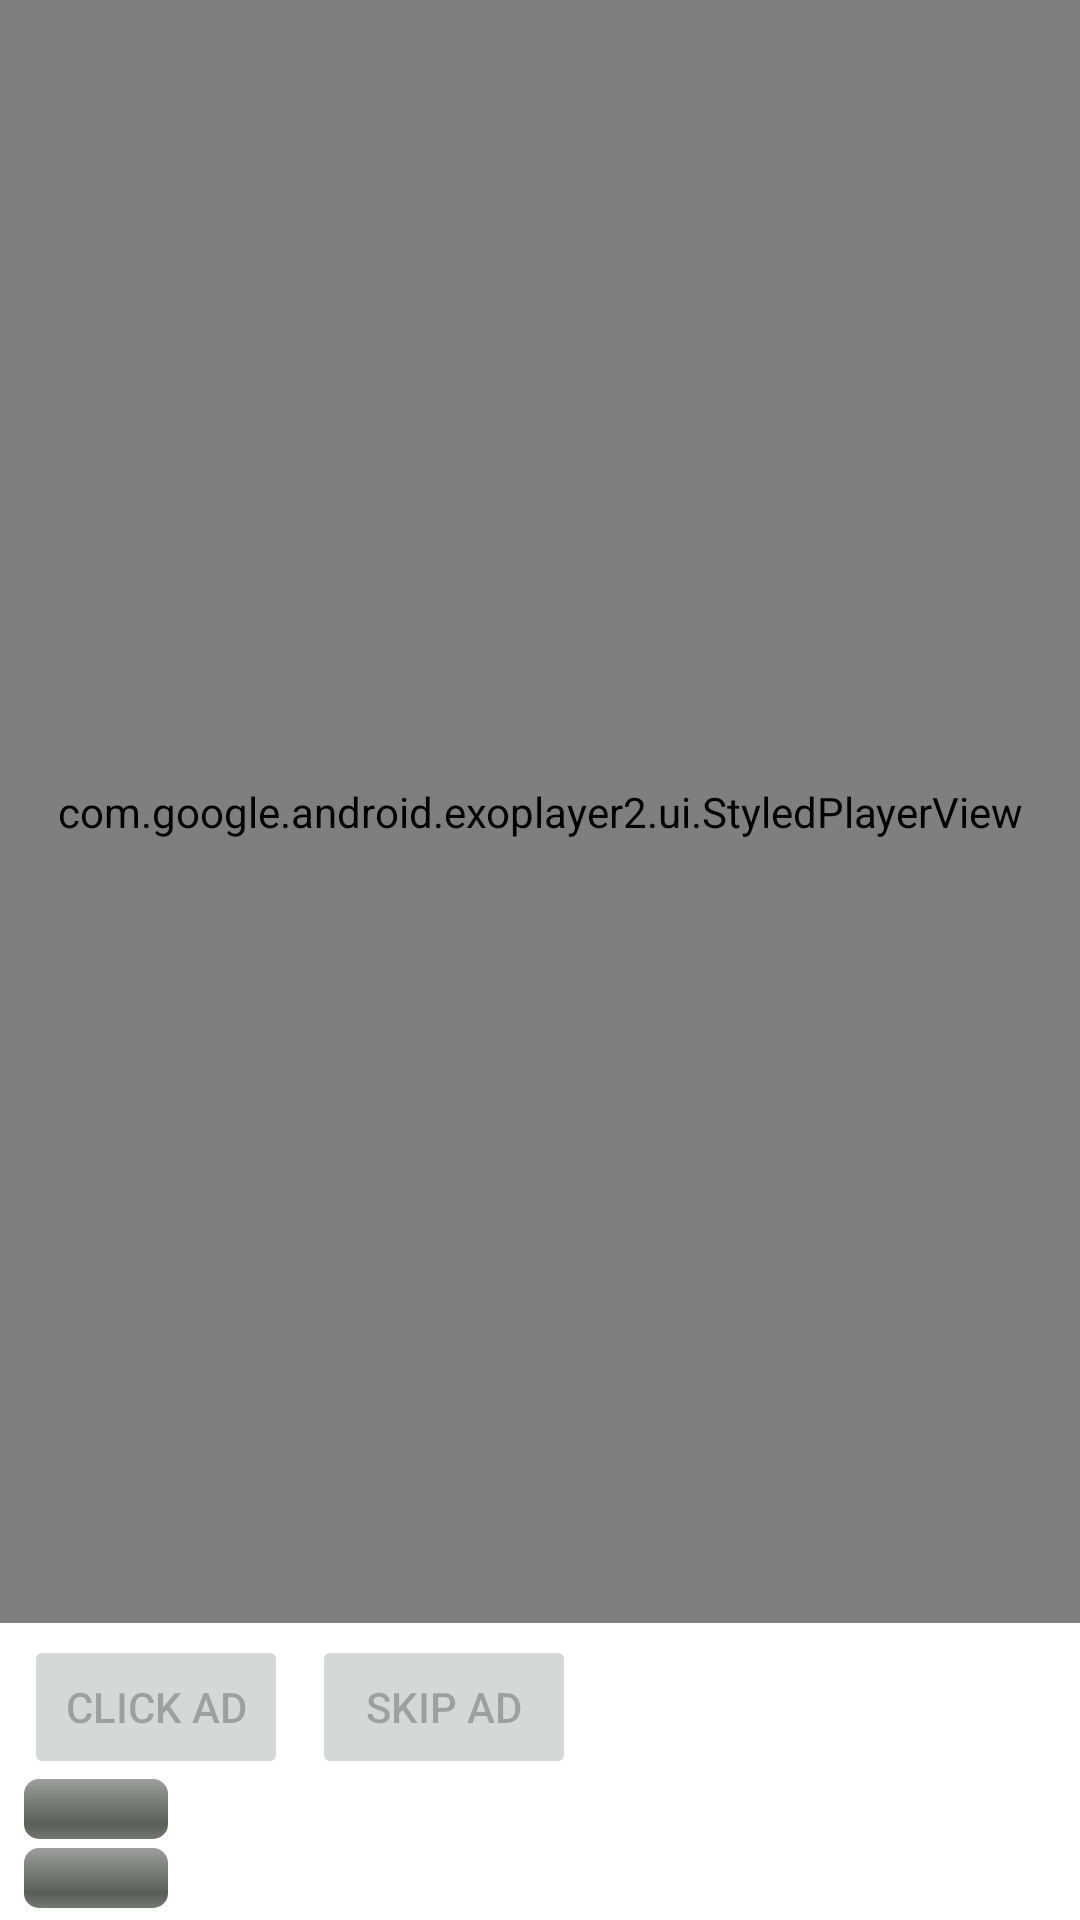

Layout XML and referenced resources for this Android screen:
<!-- AndroidManifest.xml: application theme Theme.SmartLibAndroidSampleApp -->
<!-- res/layout/activity_vod_ad_tracking_content.xml -->
<?xml version="1.0" encoding="utf-8"?>
<androidx.constraintlayout.widget.ConstraintLayout xmlns:android="http://schemas.android.com/apk/res/android"
    xmlns:app="http://schemas.android.com/apk/res-auto"
    xmlns:tools="http://schemas.android.com/tools"
    android:layout_width="match_parent"
    android:layout_height="match_parent"
    tools:context=".MainActivity">

    <com.google.android.exoplayer2.ui.StyledPlayerView
        android:id="@+id/playerView"
        android:layout_width="0dp"
        android:layout_height="0dp"
        app:hide_on_touch="false"
        app:layout_constraintBottom_toTopOf="@+id/adClickButton"
        app:layout_constraintEnd_toEndOf="parent"
        app:layout_constraintHorizontal_bias="0.0"
        app:layout_constraintStart_toStartOf="parent"
        app:layout_constraintTop_toTopOf="parent" />

    <Button
        android:id="@+id/adClickButton"
        android:layout_width="wrap_content"
        android:layout_height="wrap_content"
        android:layout_marginStart="8dp"
        android:layout_marginTop="4dp"
        android:layout_marginBottom="4dp"
        android:enabled="false"
        app:layout_constraintStart_toStartOf="parent"
        app:layout_constraintTop_toBottomOf="@id/playerView"
        android:text="CLICK AD"/>

    <Button
        android:id="@+id/adSkipButton"
        android:layout_width="wrap_content"
        android:layout_height="wrap_content"
        android:layout_marginStart="8dp"
        android:layout_marginTop="4dp"
        android:layout_marginBottom="4dp"
        android:enabled="false"
        app:layout_constraintStart_toEndOf="@id/adClickButton"
        app:layout_constraintTop_toBottomOf="@id/playerView"
        android:text="SKIP AD"/>

    <ProgressBar
        android:id="@+id/adBreakProgressBar"
        android:layout_width="wrap_content"
        android:layout_height="wrap_content"
        android:progressTint="#00FF5B"
        android:progressTintMode="multiply"
        style="@android:style/Widget.ProgressBar.Horizontal"
        app:layout_constraintTop_toBottomOf="@id/adClickButton"
        app:layout_constraintStart_toStartOf="@id/adClickButton">
    </ProgressBar>

    <TextView
        android:id="@+id/adBreakTextView"
        android:layout_width="wrap_content"
        android:layout_height="wrap_content"
        android:layout_marginStart="4dp"
        app:layout_constraintStart_toEndOf="@id/adBreakProgressBar"
        app:layout_constraintTop_toTopOf="@id/adBreakProgressBar" />

    <ProgressBar
        android:id="@+id/adProgressBar"
        android:layout_width="wrap_content"
        android:layout_height="wrap_content"
        android:progressTint="#00FF5B"
        android:progressTintMode="multiply"
        style="@android:style/Widget.ProgressBar.Horizontal"
        android:layout_marginStart="8dp"
        android:layout_marginTop="4dp"
        android:layout_marginBottom="4dp"
        app:layout_constraintBottom_toBottomOf="parent"
        app:layout_constraintStart_toStartOf="parent"
        app:layout_constraintTop_toBottomOf="@id/adBreakTextView"
        >
    </ProgressBar>

    <TextView
        android:id="@+id/adTextView"
        android:textColor="@color/black"
        android:layout_marginStart="4dp"
        android:layout_width="wrap_content"
        android:layout_height="wrap_content"
        app:layout_constraintTop_toTopOf="@id/adProgressBar"
        app:layout_constraintStart_toEndOf="@id/adProgressBar" />

</androidx.constraintlayout.widget.ConstraintLayout>
<!-- resources referenced by this layout -->
<resources>
  <color name="black">#FF000000</color>
  <style name="Theme.SmartLibAndroidSampleApp" parent="Theme.MaterialComponents.DayNight.DarkActionBar">
          
          <item name="colorPrimary">@color/purple_500</item>
          <item name="colorPrimaryVariant">@color/purple_700</item>
          <item name="colorOnPrimary">@color/white</item>
          
          <item name="colorSecondary">@color/teal_200</item>
          <item name="colorSecondaryVariant">@color/teal_700</item>
          <item name="colorOnSecondary">@color/black</item>
          
          <item name="android:statusBarColor">?attr/colorPrimaryVariant</item>
          
      </style>
  <color name="purple_500">#0e3f68</color>
  <color name="purple_700">#0c395f</color>
  <color name="white">#FFFFFFFF</color>
  <color name="teal_200">#FF03DAC5</color>
  <color name="teal_700">#FF018786</color>
</resources>
